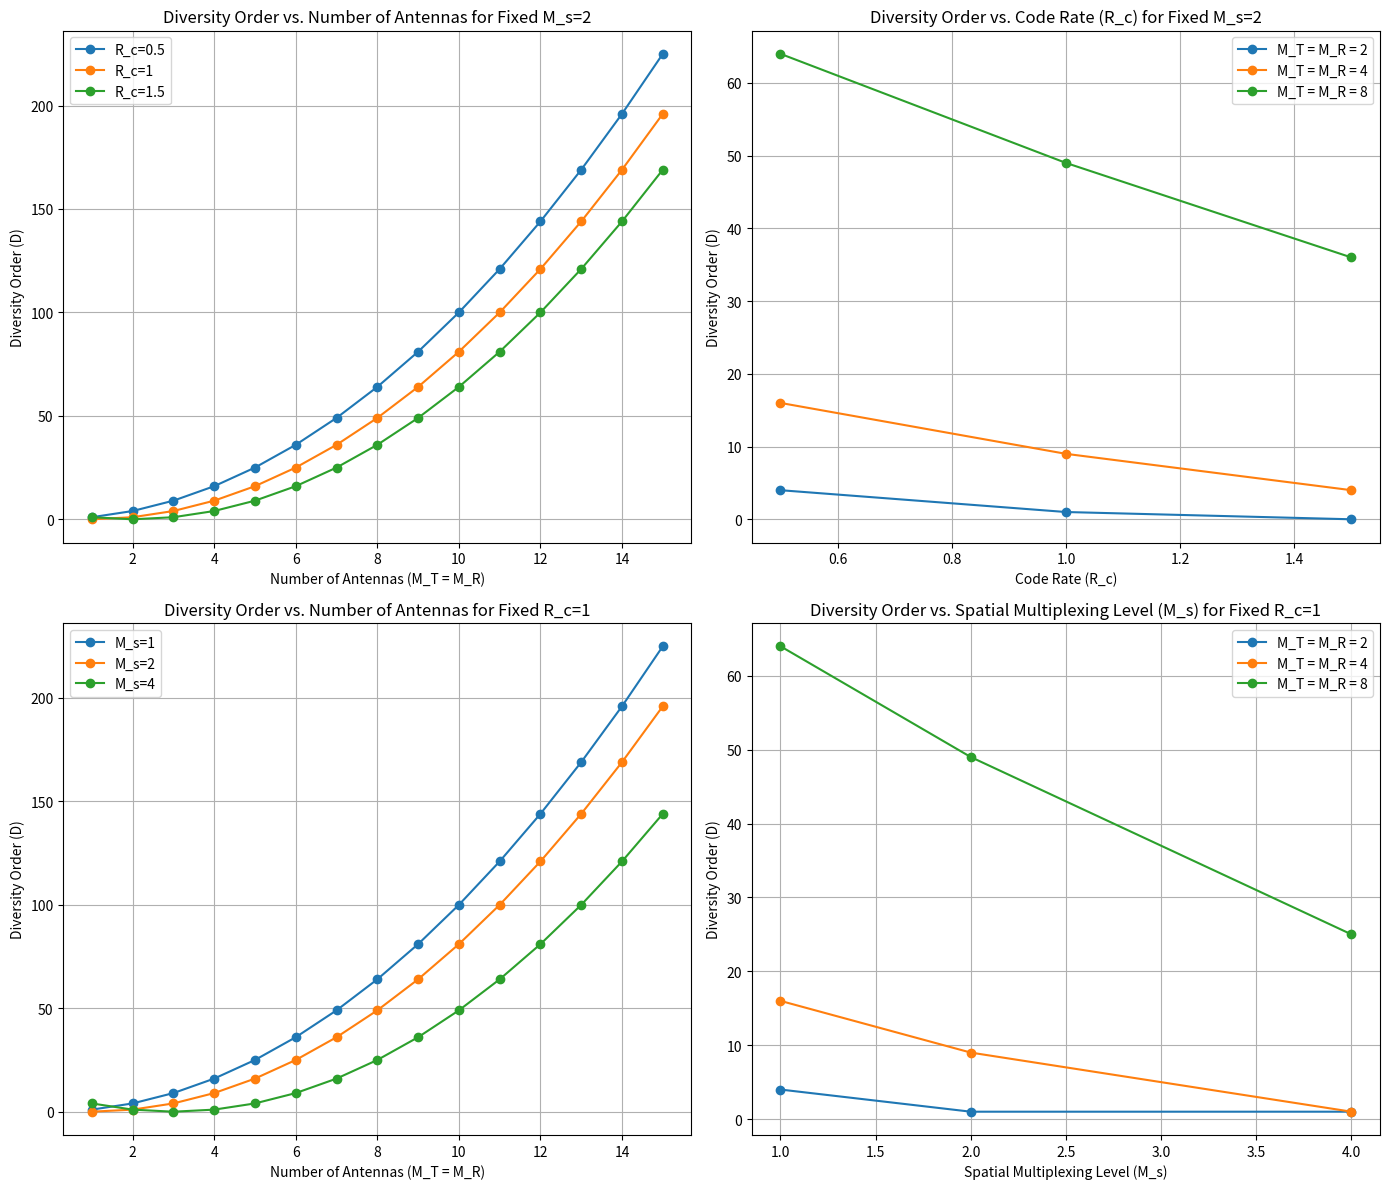

This figure's Python source:
import numpy as np
import matplotlib.pyplot as plt

# 파라미터 설정
antenna_values = range(1, 16)  # 송신 및 수신 안테나 수
R_c_values = [0.5, 1, 1.5]  # 코드율 값
M_s_values = [1, 2, 4]  # Spatial Multiplexing 레벨

def diversity_order(M_T, M_R, R_c, M_s):
    return (M_T - np.floor(R_c * M_s) + 1) * (M_R - np.floor(R_c * M_s) + 1)

# Figure and Subplots 설정
fig, axs = plt.subplots(2, 2, figsize=(14, 12))
axs = axs.flatten()

# 1. M_s를 고정하고 안테나 개수를 변형시키면서 R_c값 별로 diversity 비교
M_s_fixed = 2  # 고정된 M_s

for R_c in R_c_values:
    diversity_orders = [diversity_order(M, M, R_c, M_s_fixed) for M in antenna_values]
    axs[0].plot(antenna_values, diversity_orders, marker='o', label=f'R_c={R_c}')

axs[0].set_title(f'Diversity Order vs. Number of Antennas for Fixed M_s={M_s_fixed}')
axs[0].set_xlabel('Number of Antennas (M_T = M_R)')
axs[0].set_ylabel('Diversity Order (D)')
axs[0].legend()
axs[0].grid(True)

# 2. M_s를 고정하고 R_c값에 따라 안테나 개수 별로 diversity 비교 (M_T = M_R = 2, 4, 8)
M_s_fixed = 2  # 고정된 M_s
selected_antenna_values = [2, 4, 8]  # 선택된 안테나 값들

for M in selected_antenna_values:
    diversity_orders = [diversity_order(M, M, R_c, M_s_fixed) for R_c in R_c_values]
    axs[1].plot(R_c_values, diversity_orders, marker='o', label=f'M_T = M_R = {M}')

axs[1].set_title(f'Diversity Order vs. Code Rate (R_c) for Fixed M_s={M_s_fixed}')
axs[1].set_xlabel('Code Rate (R_c)')
axs[1].set_ylabel('Diversity Order (D)')
axs[1].legend()
axs[1].grid(True)

# 3. R_c를 고정하고, 안테나 개수에 따른 M_s값 별로 diversity 비교
R_c_fixed = 1  # 고정된 R_c

for M_s in M_s_values:
    diversity_orders = [diversity_order(M, M, R_c_fixed, M_s) for M in antenna_values]
    axs[2].plot(antenna_values, diversity_orders, marker='o', label=f'M_s={M_s}')

axs[2].set_title(f'Diversity Order vs. Number of Antennas for Fixed R_c={R_c_fixed}')
axs[2].set_xlabel('Number of Antennas (M_T = M_R)')
axs[2].set_ylabel('Diversity Order (D)')
axs[2].legend()
axs[2].grid(True)

# 4. R_c를 고정하고, M_s에 따른 안테나 개수 별로 diversity 비교 (M_T = M_R = 2, 4, 8)
R_c_fixed = 1  # 고정된 R_c
selected_antenna_values = [2, 4, 8]  # 선택된 안테나 값들

for M in selected_antenna_values:
    diversity_orders = [diversity_order(M, M, R_c_fixed, M_s) for M_s in M_s_values]
    axs[3].plot(M_s_values, diversity_orders, marker='o', label=f'M_T = M_R = {M}')

axs[3].set_title(f'Diversity Order vs. Spatial Multiplexing Level (M_s) for Fixed R_c={R_c_fixed}')
axs[3].set_xlabel('Spatial Multiplexing Level (M_s)')
axs[3].set_ylabel('Diversity Order (D)')
axs[3].legend()
axs[3].grid(True)

plt.tight_layout()
plt.show()
